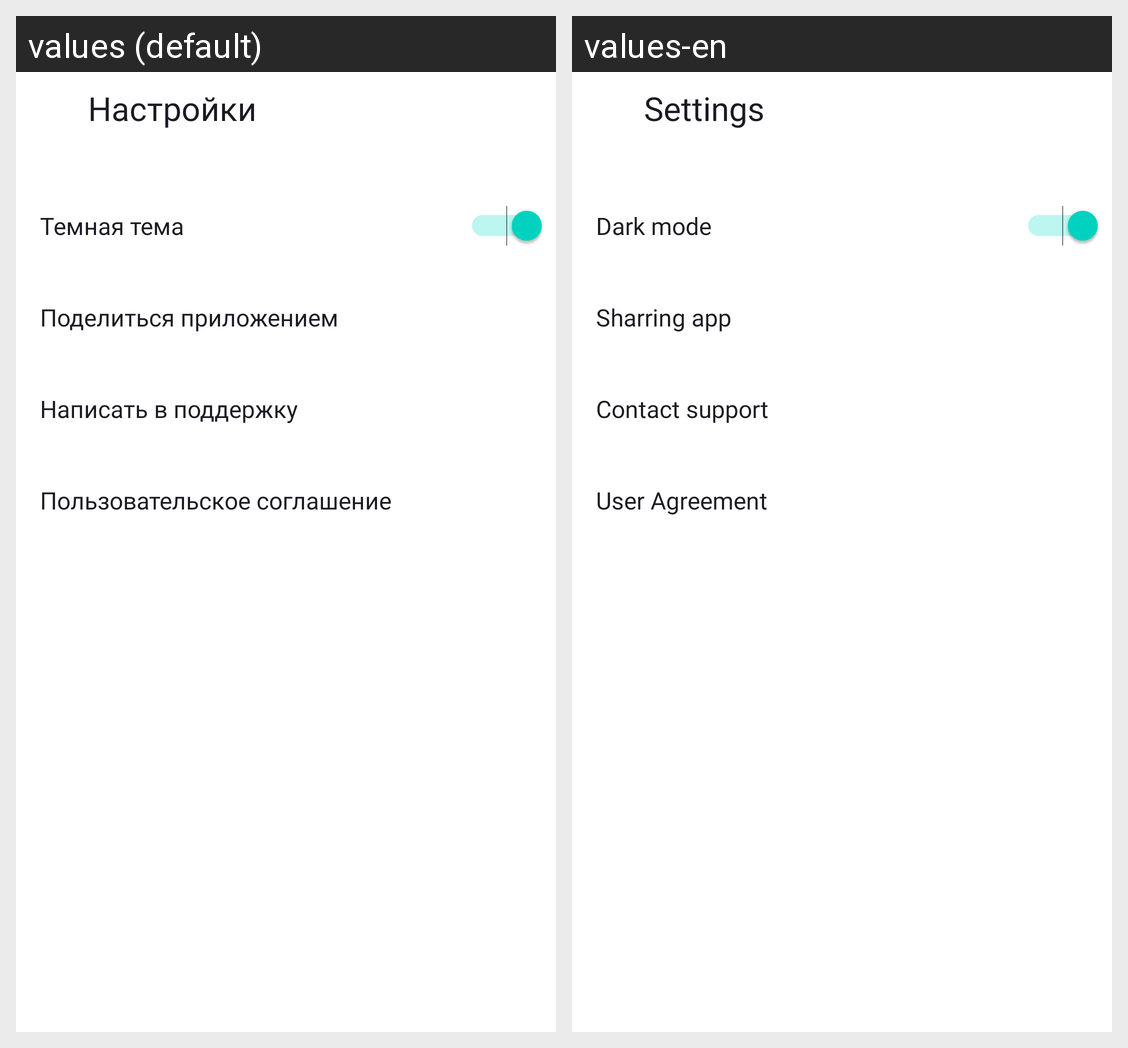

The Android screen above is rendered under two locales of the same app. Produce the string resources it draws, with the default and per-locale values.
Android screen res/layout/activity_settings.xml rendered under 2 locales, left to right: values (default), values-en. Device: Nexus 5 (rendered at 1080×1920; each locale shown at half size, 540×960, under a caption strip naming it); theme Theme.PlaylistMarket2.
Strings drawn on this screen, with the default value and each locale's value (text and hints the layout hard-codes, and strings that could not be matched under every locale, appear in the picture but are not listed):

settings
  values: Настройки
  values-en: Settings

dark_theme
  values: Темная тема
  values-en: Dark mode

sharring
  values: Поделиться приложением
  values-en: Sharring app

support
  values: Написать в поддержку
  values-en: Contact support

personal_agreement
  values: Пользовательское соглашение
  values-en: User Agreement
